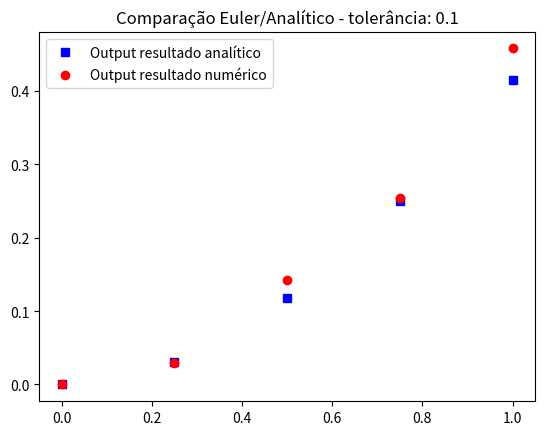

Source code (Python):
import math
import numpy as np
import matplotlib.pyplot as plt
import pylab 

def analitic(x):

    return (np.sqrt(1+(x**2))) - 1

"""
print (analitic(0.1))
print (analitic(0.5))
print (analitic(0.8))
"""

def euler(x):
   
    y_init = 0

    x_init = 0
    
    old_dy_dx = x_init/(1+y_init)

    old_y = y_init 

    new_y = None
    
    new_dy_dx = None
    
    h  = 0.1
    
    limite = 0
    
    i = 0
    
    x_new = x_init

    while x>=limite:
        
        i+=1
        #print ("iterada", i)

        new_y = (h*old_dy_dx) + old_y
        #print ("new_y", new_y)
        
        x_new += h
        
        new_dy_dx =  x_new/(1+new_y)
        #print ("new dy_dx", new_dy_dx)

        old_y = new_y

        old_dy_dx = new_dy_dx
        
        limite = limite + h

    return new_y

print (euler(0.8),analitic(0.8))

t = np.linspace(0,1,5)

lista_outputs = []

for i in t:
    lista_outputs.append(euler(i))

print (lista_outputs)
plt.plot(t, analitic(t), 'bs', label='Output resultado analítico')
plt.plot(t , lista_outputs, 'ro', label="Output resultado numérico")
plt.title('Comparação Euler/Analítico - tolerância: 0.1')
pylab.legend(loc='upper left')
plt.show()
